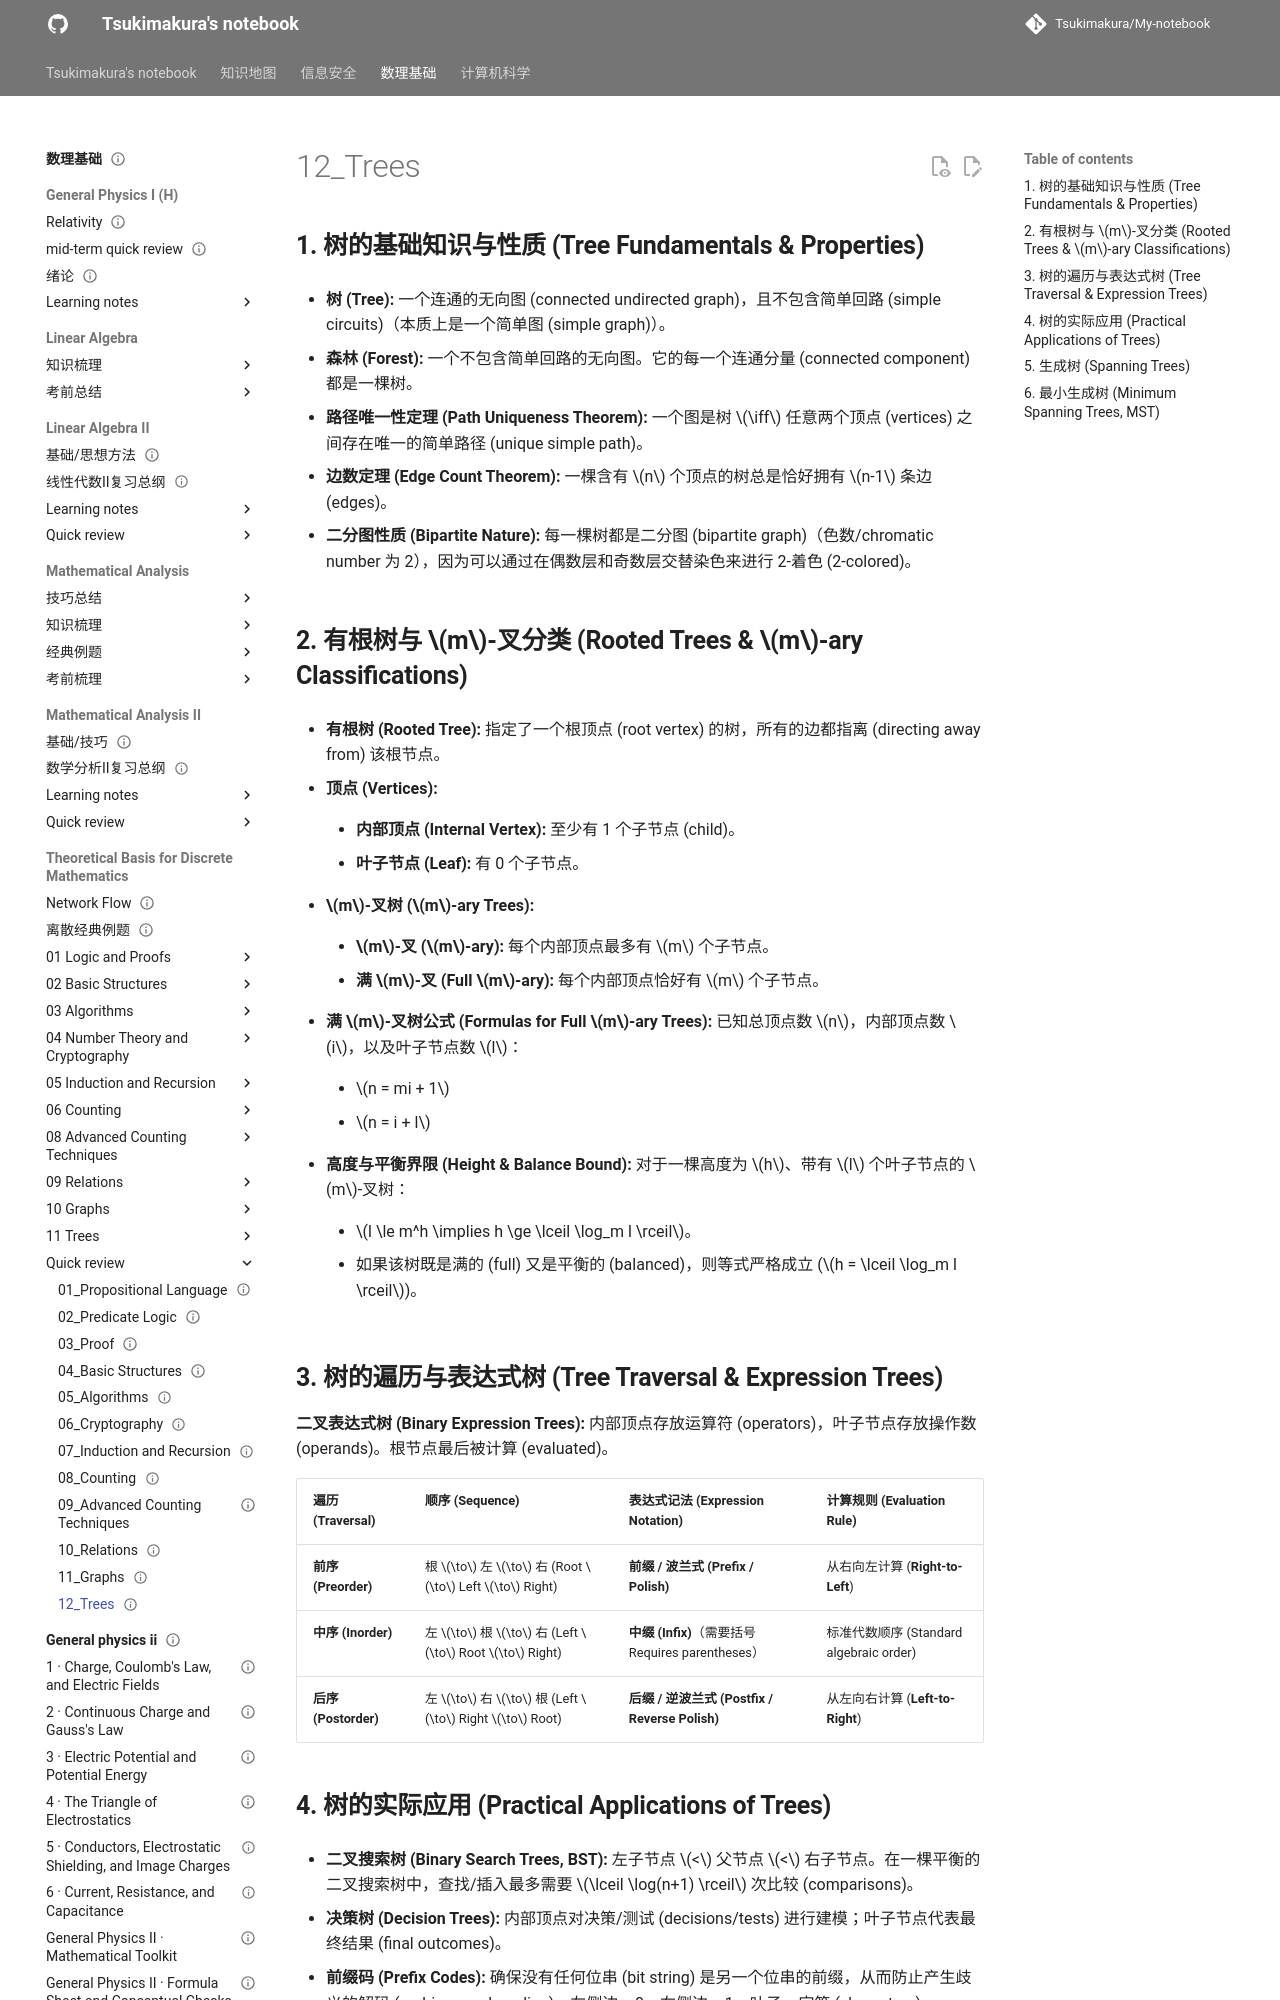

repository: Tsukimakura/My-notebook · page: 数理基础/Theoretical Basis for Discrete Mathematics/quick review/12_Trees/index.html · generator: mkdocs

---
title: "12_Trees"
status: draft
tags: [math-physics]
created: null
updated: 2026-10-06
sources: []
---

# 12_Trees

## **1. 树的基础知识与性质 (Tree Fundamentals & Properties)**

- **树 (Tree):** 一个连通的无向图 (connected undirected graph)，且不包含简单回路 (simple circuits)（本质上是一个简单图 (simple graph)）。

- **森林 (Forest):** 一个不包含简单回路的无向图。它的每一个连通分量 (connected component) 都是一棵树。

- **路径唯一性定理 (Path Uniqueness Theorem):** 一个图是树 $\iff$ 任意两个顶点 (vertices) 之间存在唯一的简单路径 (unique simple path)。

- **边数定理 (Edge Count Theorem):** 一棵含有 $n$ 个顶点的树总是恰好拥有 $n-1$ 条边 (edges)。

- **二分图性质 (Bipartite Nature):** 每一棵树都是二分图 (bipartite graph)（色数/chromatic number 为 2），因为可以通过在偶数层和奇数层交替染色来进行 2-着色 (2-colored)。

## **2. 有根树与 $m$-叉分类 (Rooted Trees & $m$-ary Classifications)**

- **有根树 (Rooted Tree):** 指定了一个根顶点 (root vertex) 的树，所有的边都指离 (directing away from) 该根节点。

- **顶点 (Vertices):**

    - **内部顶点 (Internal Vertex):** 至少有 1 个子节点 (child)。

    - **叶子节点 (Leaf):** 有 0 个子节点。

- **$m$-叉树 ($m$-ary Trees):**

    - **$m$-叉 ($m$-ary):** 每个内部顶点最多有 $m$ 个子节点。

    - **满 $m$-叉 (Full $m$-ary):** 每个内部顶点恰好有 $m$ 个子节点。

- **满 $m$-叉树公式 (Formulas for Full $m$-ary Trees):** 已知总顶点数 $n$，内部顶点数 $i$，以及叶子节点数 $l$：

    - $n = mi + 1$

    - $n = i + l$

- **高度与平衡界限 (Height & Balance Bound):** 对于一棵高度为 $h$、带有 $l$ 个叶子节点的 $m$-叉树：

    - $l \le m^h \implies h \ge \lceil \log_m l \rceil$。

    - 如果该树既是满的 (full) 又是平衡的 (balanced)，则等式严格成立 ($h = \lceil \log_m l \rceil$)。

## **3. 树的遍历与表达式树 (Tree Traversal & Expression Trees)**

**二叉表达式树 (Binary Expression Trees):** 内部顶点存放运算符 (operators)，叶子节点存放操作数 (operands)。根节点最后被计算 (evaluated)。

|**遍历 (Traversal)**|**顺序 (Sequence)**|**表达式记法 (Expression Notation)**|**计算规则 (Evaluation Rule)**|
|---|---|---|---|
|**前序 (Preorder)**|根 $\to$ 左 $\to$ 右 (Root $\to$ Left $\to$ Right)|**前缀 / 波兰式 (Prefix / Polish)**|从右向左计算 (**Right-to-Left**)|
|**中序 (Inorder)**|左 $\to$ 根 $\to$ 右 (Left $\to$ Root $\to$ Right)|**中缀 (Infix)**（需要括号 Requires parentheses）|标准代数顺序 (Standard algebraic order)|
|**后序 (Postorder)**|左 $\to$ 右 $\to$ 根 (Left $\to$ Right $\to$ Root)|**后缀 / 逆波兰式 (Postfix / Reverse Polish)**|从左向右计算 (**Left-to-Right**)|
